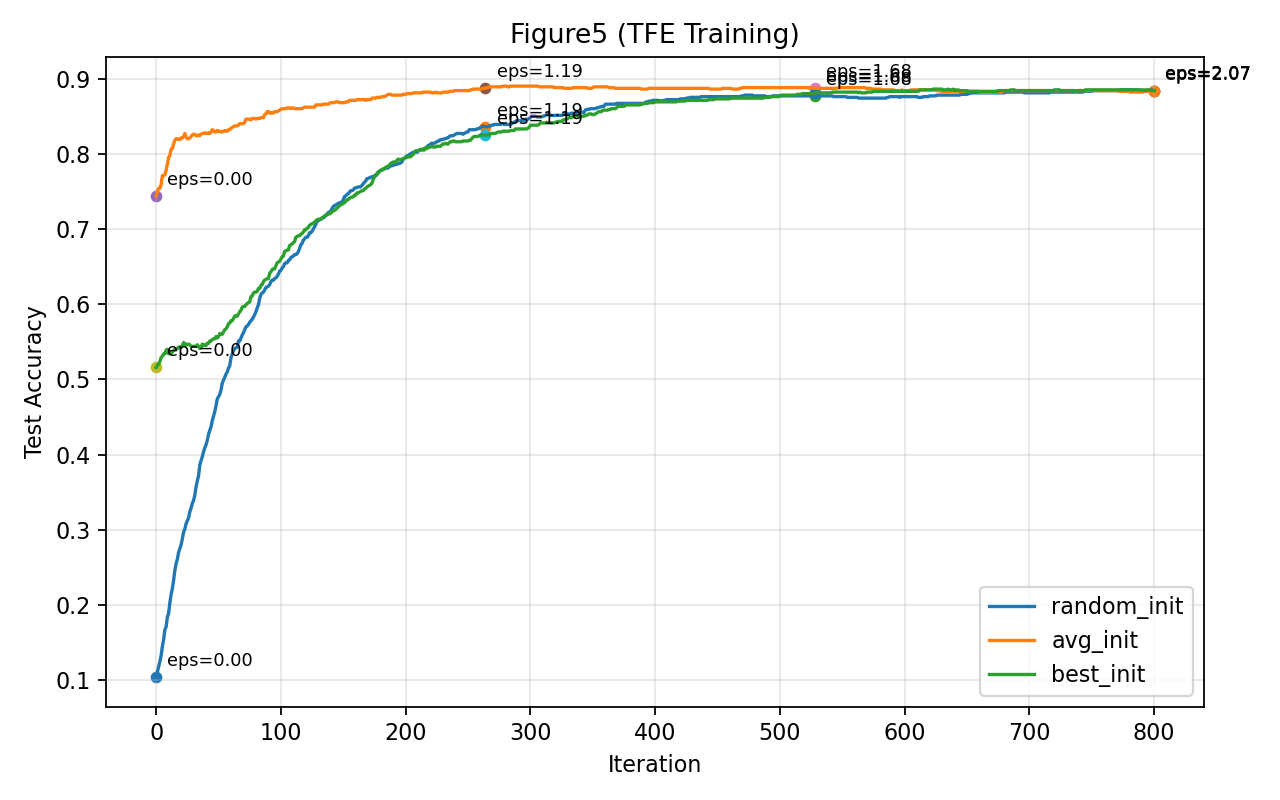

Source data for this figure (header and first rows):
init_type, iteration, train_loss, test_loss, train_acc, test_acc
random_init, 0, 0.4234, 0.4241, 0.13, 0.104
random_init, 1, 0.3994, 0.4015, 0.138, 0.111
random_init, 2, 0.3786, 0.3819, 0.146, 0.118
random_init, 3, 0.3603, 0.3647, 0.153, 0.125
random_init, 4, 0.3443, 0.3496, 0.164, 0.133
random_init, 5, 0.33, 0.3361, 0.173, 0.145
random_init, 6, 0.3173, 0.3241, 0.184, 0.154
random_init, 7, 0.3059, 0.3133, 0.199, 0.167
random_init, 8, 0.2955, 0.3035, 0.206, 0.171
random_init, 9, 0.2861, 0.2946, 0.211, 0.184
random_init, 10, 0.2775, 0.2864, 0.221, 0.189
random_init, 11, 0.2696, 0.2789, 0.228, 0.203
random_init, 12, 0.2623, 0.272, 0.237, 0.214
random_init, 13, 0.2555, 0.2655, 0.244, 0.222
random_init, 14, 0.2492, 0.2595, 0.255, 0.233
random_init, 15, 0.2433, 0.2538, 0.256, 0.246
random_init, 16, 0.2377, 0.2485, 0.273, 0.255
random_init, 17, 0.2325, 0.2435, 0.285, 0.261
random_init, 18, 0.2275, 0.2388, 0.297, 0.27
random_init, 19, 0.2228, 0.2343, 0.311, 0.275
random_init, 20, 0.2183, 0.23, 0.321, 0.28
random_init, 21, 0.214, 0.2259, 0.329, 0.288
random_init, 22, 0.21, 0.222, 0.339, 0.297
random_init, 23, 0.2061, 0.2183, 0.343, 0.301
random_init, 24, 0.2023, 0.2147, 0.348, 0.308
random_init, 25, 0.1988, 0.2112, 0.355, 0.312
random_init, 26, 0.1953, 0.2079, 0.36, 0.316
random_init, 27, 0.192, 0.2047, 0.367, 0.324
random_init, 28, 0.1888, 0.2016, 0.372, 0.329
random_init, 29, 0.1857, 0.1987, 0.38, 0.335
random_init, 30, 0.1827, 0.1958, 0.39, 0.339
random_init, 31, 0.1798, 0.193, 0.397, 0.346
random_init, 32, 0.1771, 0.1903, 0.399, 0.357
random_init, 33, 0.1744, 0.1877, 0.403, 0.365
random_init, 34, 0.1717, 0.1852, 0.406, 0.372
random_init, 35, 0.1692, 0.1827, 0.412, 0.386
random_init, 36, 0.1667, 0.1803, 0.418, 0.392
random_init, 37, 0.1644, 0.178, 0.421, 0.397
random_init, 38, 0.162, 0.1757, 0.432, 0.404
random_init, 39, 0.1598, 0.1735, 0.439, 0.409
random_init, 40, 0.1576, 0.1714, 0.449, 0.413
random_init, 41, 0.1554, 0.1693, 0.457, 0.419
random_init, 42, 0.1534, 0.1672, 0.462, 0.427
random_init, 43, 0.1513, 0.1653, 0.473, 0.432
random_init, 44, 0.1493, 0.1633, 0.479, 0.437
random_init, 45, 0.1474, 0.1614, 0.483, 0.445
random_init, 46, 0.1455, 0.1596, 0.489, 0.451
random_init, 47, 0.1437, 0.1578, 0.496, 0.457
random_init, 48, 0.1419, 0.156, 0.503, 0.465
random_init, 49, 0.1402, 0.1543, 0.511, 0.474
random_init, 50, 0.1384, 0.1526, 0.519, 0.477
random_init, 51, 0.1368, 0.1509, 0.526, 0.48
random_init, 52, 0.1352, 0.1493, 0.53, 0.486
random_init, 53, 0.1336, 0.1477, 0.535, 0.495
random_init, 54, 0.132, 0.1462, 0.545, 0.499
random_init, 55, 0.1305, 0.1447, 0.548, 0.503
random_init, 56, 0.129, 0.1432, 0.551, 0.507
random_init, 57, 0.1275, 0.1418, 0.555, 0.51
random_init, 58, 0.1261, 0.1403, 0.559, 0.515
random_init, 59, 0.1247, 0.1389, 0.562, 0.518
... 2,343 more rows
